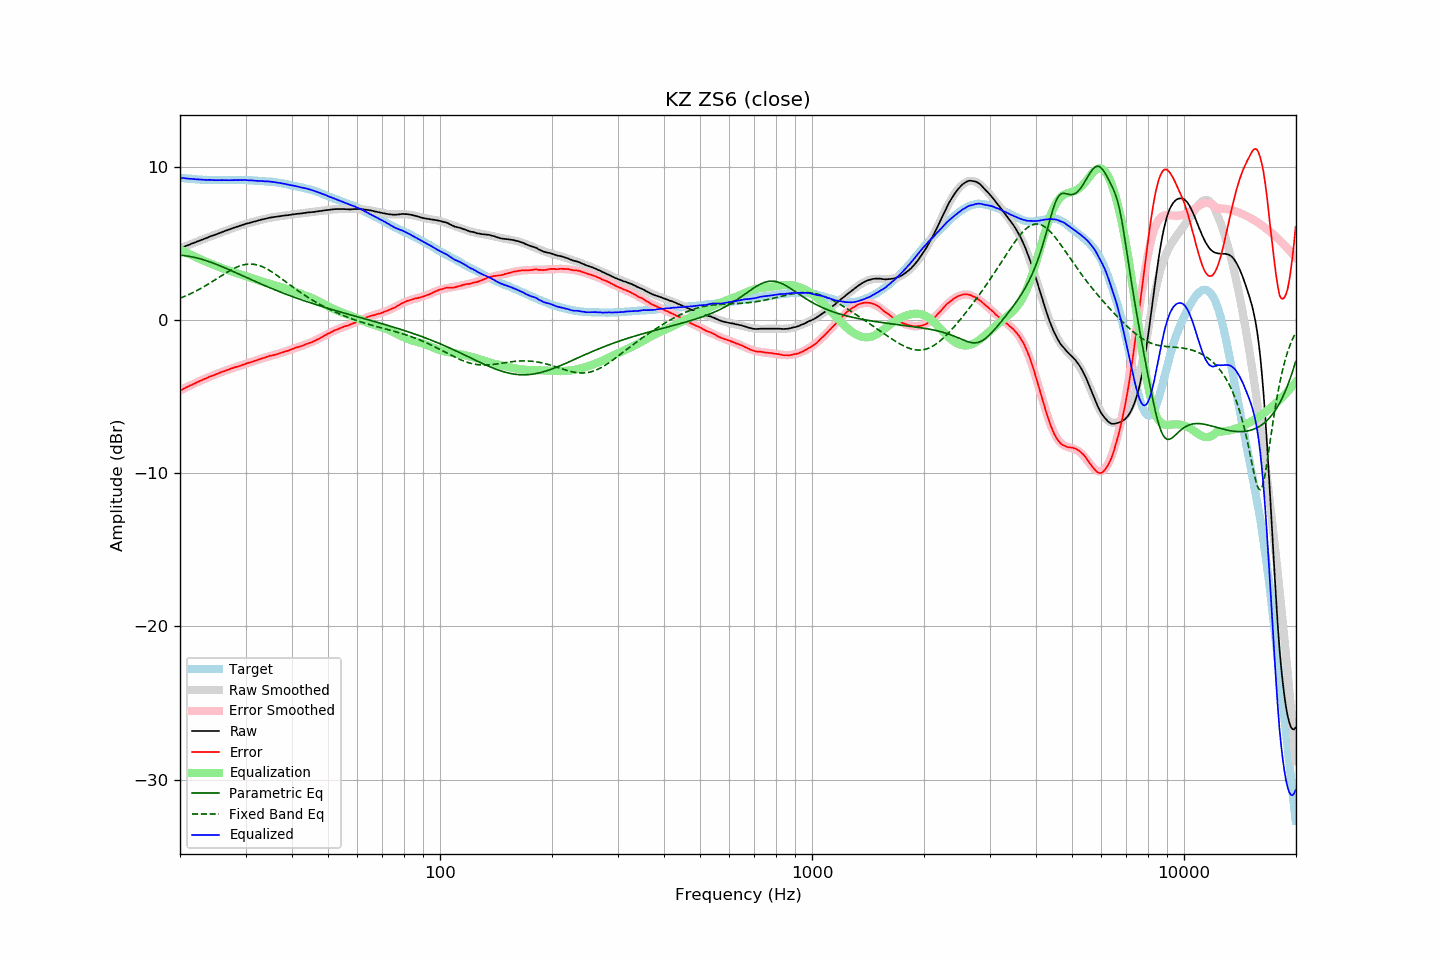

The table this chart was drawn from, first rows:
frequency, raw, error, smoothed, error_smoothed, equalization, parametric_eq, fixed_band_eq, equalized_raw, equalized_smoothed, target
20.00, 4.67, -4.61, 4.67, -4.62, 4.62, 4.23, 1.42, 9.29, 9.29, 9.29
20.20, 4.71, -4.56, 4.72, -4.56, 4.56, 4.22, 1.46, 9.27, 9.28, 9.28
20.40, 4.76, -4.50, 4.76, -4.51, 4.51, 4.21, 1.50, 9.27, 9.26, 9.27
20.61, 4.80, -4.45, 4.80, -4.45, 4.45, 4.20, 1.55, 9.25, 9.25, 9.26
20.81, 4.84, -4.39, 4.84, -4.40, 4.40, 4.18, 1.59, 9.24, 9.24, 9.24
21.02, 4.88, -4.34, 4.88, -4.35, 4.35, 4.17, 1.64, 9.23, 9.23, 9.23
21.23, 4.92, -4.29, 4.93, -4.29, 4.29, 4.15, 1.69, 9.22, 9.22, 9.22
21.44, 4.97, -4.25, 4.97, -4.24, 4.24, 4.13, 1.74, 9.22, 9.21, 9.23
21.66, 5.01, -4.19, 5.01, -4.19, 4.19, 4.11, 1.79, 9.20, 9.20, 9.21
21.87, 5.05, -4.15, 5.05, -4.14, 4.14, 4.09, 1.84, 9.20, 9.19, 9.21
22.09, 5.09, -4.09, 5.09, -4.09, 4.09, 4.06, 1.89, 9.19, 9.19, 9.19
22.31, 5.13, -4.04, 5.13, -4.05, 4.05, 4.04, 1.95, 9.18, 9.18, 9.18
22.54, 5.17, -3.99, 5.17, -4.00, 4.00, 4.01, 2.01, 9.17, 9.17, 9.17
22.76, 5.21, -3.95, 5.21, -3.95, 3.95, 3.98, 2.06, 9.16, 9.17, 9.17
22.99, 5.25, -3.90, 5.26, -3.91, 3.91, 3.95, 2.12, 9.16, 9.16, 9.16
23.22, 5.29, -3.85, 5.30, -3.86, 3.86, 3.92, 2.18, 9.15, 9.16, 9.15
23.45, 5.33, -3.82, 5.34, -3.81, 3.81, 3.88, 2.25, 9.15, 9.15, 9.16
23.69, 5.37, -3.77, 5.38, -3.77, 3.77, 3.85, 2.31, 9.14, 9.15, 9.15
23.92, 5.42, -3.71, 5.42, -3.73, 3.73, 3.81, 2.37, 9.15, 9.14, 9.14
24.16, 5.46, -3.68, 5.46, -3.68, 3.68, 3.78, 2.44, 9.15, 9.14, 9.15
24.40, 5.50, -3.64, 5.50, -3.64, 3.64, 3.74, 2.50, 9.14, 9.14, 9.15
24.65, 5.53, -3.60, 5.54, -3.60, 3.60, 3.70, 2.57, 9.13, 9.14, 9.14
24.89, 5.57, -3.56, 5.58, -3.56, 3.56, 3.66, 2.64, 9.13, 9.13, 9.14
25.14, 5.61, -3.51, 5.62, -3.52, 3.52, 3.62, 2.70, 9.13, 9.13, 9.13
25.39, 5.65, -3.47, 5.66, -3.47, 3.47, 3.57, 2.77, 9.13, 9.13, 9.13
25.65, 5.69, -3.43, 5.70, -3.43, 3.43, 3.53, 2.84, 9.13, 9.13, 9.13
25.91, 5.74, -3.38, 5.73, -3.39, 3.39, 3.49, 2.90, 9.13, 9.13, 9.13
26.16, 5.77, -3.36, 5.77, -3.35, 3.35, 3.44, 2.97, 9.13, 9.13, 9.14
26.43, 5.81, -3.31, 5.81, -3.32, 3.32, 3.40, 3.04, 9.13, 9.13, 9.13
26.69, 5.85, -3.27, 5.85, -3.28, 3.28, 3.35, 3.10, 9.13, 9.13, 9.13
26.96, 5.88, -3.24, 5.89, -3.24, 3.24, 3.31, 3.16, 9.12, 9.13, 9.13
27.23, 5.92, -3.20, 5.93, -3.20, 3.20, 3.26, 3.22, 9.13, 9.13, 9.13
27.50, 5.96, -3.16, 5.96, -3.17, 3.17, 3.22, 3.28, 9.13, 9.13, 9.13
27.77, 6.00, -3.13, 6.00, -3.13, 3.13, 3.17, 3.34, 9.14, 9.13, 9.14
28.05, 6.04, -3.08, 6.04, -3.10, 3.10, 3.12, 3.39, 9.14, 9.13, 9.13
28.33, 6.07, -3.06, 6.07, -3.06, 3.06, 3.08, 3.44, 9.14, 9.14, 9.14
28.62, 6.10, -3.03, 6.11, -3.03, 3.03, 3.03, 3.48, 9.13, 9.14, 9.14
28.90, 6.14, -3.00, 6.14, -2.99, 2.99, 2.98, 3.52, 9.14, 9.14, 9.15
29.19, 6.17, -2.97, 6.18, -2.96, 2.96, 2.93, 3.56, 9.13, 9.14, 9.15
29.48, 6.21, -2.92, 6.21, -2.93, 2.93, 2.89, 3.59, 9.14, 9.13, 9.14
29.78, 6.24, -2.89, 6.24, -2.89, 2.89, 2.84, 3.61, 9.13, 9.13, 9.14
30.08, 6.28, -2.85, 6.27, -2.86, 2.86, 2.79, 3.63, 9.14, 9.13, 9.14
30.38, 6.30, -2.81, 6.30, -2.82, 2.82, 2.74, 3.65, 9.12, 9.13, 9.12
30.68, 6.33, -2.78, 6.33, -2.79, 2.79, 2.70, 3.65, 9.12, 9.12, 9.12
30.99, 6.36, -2.75, 6.36, -2.75, 2.75, 2.65, 3.65, 9.12, 9.12, 9.12
31.30, 6.39, -2.72, 6.39, -2.72, 2.72, 2.60, 3.65, 9.11, 9.11, 9.12
31.61, 6.42, -2.68, 6.42, -2.68, 2.68, 2.55, 3.64, 9.10, 9.10, 9.11
31.93, 6.44, -2.64, 6.45, -2.65, 2.65, 2.51, 3.62, 9.09, 9.10, 9.09
32.24, 6.47, -2.62, 6.48, -2.61, 2.61, 2.46, 3.60, 9.08, 9.09, 9.10
32.57, 6.50, -2.57, 6.51, -2.58, 2.58, 2.41, 3.57, 9.08, 9.08, 9.08
32.89, 6.53, -2.54, 6.53, -2.54, 2.54, 2.37, 3.53, 9.08, 9.08, 9.08
33.22, 6.56, -2.50, 6.56, -2.51, 2.51, 2.32, 3.49, 9.07, 9.07, 9.07
33.55, 6.58, -2.48, 6.58, -2.48, 2.48, 2.28, 3.44, 9.06, 9.06, 9.07
33.89, 6.60, -2.45, 6.61, -2.45, 2.45, 2.23, 3.39, 9.05, 9.06, 9.06
34.23, 6.63, -2.40, 6.63, -2.42, 2.42, 2.19, 3.34, 9.05, 9.05, 9.04
34.57, 6.66, -2.37, 6.65, -2.38, 2.38, 2.14, 3.28, 9.05, 9.04, 9.04
34.92, 6.68, -2.33, 6.67, -2.35, 2.35, 2.10, 3.22, 9.04, 9.03, 9.02
35.27, 6.70, -2.33, 6.69, -2.32, 2.32, 2.06, 3.15, 9.02, 9.02, 9.04
35.62, 6.71, -2.29, 6.71, -2.29, 2.29, 2.01, 3.08, 9.01, 9.01, 9.01
35.97, 6.73, -2.27, 6.73, -2.26, 2.26, 1.97, 3.01, 9.00, 8.99, 9.01
... 635 more rows
